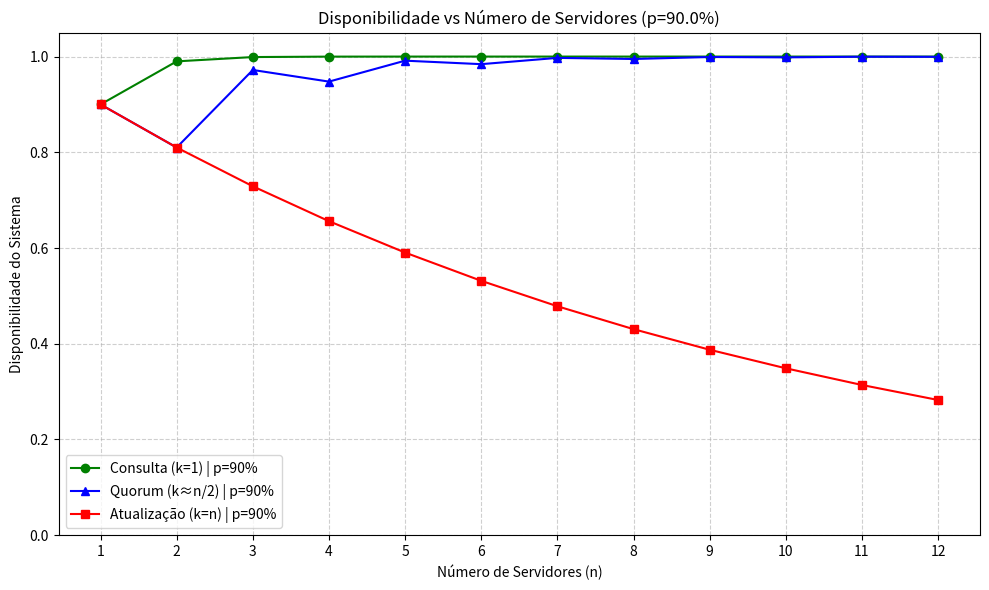

This chart was generated by the following Python code:
import math
import matplotlib.pyplot as plt

def calcular_disponibilidade(n, k, p):
    
    disponibilidade = 0
    for i in range(k, n + 1):
        comb = math.comb(n, i)
        disponibilidade += comb * (p**i) * ((1-p)**(n-i))
    return disponibilidade


p_plot = 0.90
n_max = 12
servidores = list(range(1, n_max + 1))

leituras = [calcular_disponibilidade(n, 1, p_plot) for n in servidores]
escritas = [calcular_disponibilidade(n, n, p_plot) for n in servidores]
quorums  = [calcular_disponibilidade(n, math.ceil((n+1)/2), p_plot) for n in servidores]

plt.figure(figsize=(10, 6))
plt.plot(servidores, leituras, 'g-o', label='Consulta (k=1) | p=90%')
plt.plot(servidores, quorums,  'b-^', label='Quorum (k≈n/2) | p=90%')
plt.plot(servidores, escritas, 'r-s', label='Atualização (k=n) | p=90%')

plt.title(f'Disponibilidade vs Número de Servidores (p={p_plot*100}%)')
plt.xlabel('Número de Servidores (n)')
plt.ylabel('Disponibilidade do Sistema')
plt.grid(True, linestyle='--', alpha=0.6)
plt.legend()
plt.xticks(servidores)
plt.ylim(0, 1.05)

plt.tight_layout()
plt.savefig('grafico_disponibilidade.png')
plt.show()


print("\n" + "="*70)
print(f"{'n':<4} | {'k=1 (p=0.9)':<15} | {'k=1 (p=0.5)':<15} | {'k=n (p=0.9)':<15}")
print("-" * 70)

for n in [1, 3, 5, 10, 15]:
    d1 = calcular_disponibilidade(n, 1, 0.9)
    d2 = calcular_disponibilidade(n, 1, 0.5)
    d3 = calcular_disponibilidade(n, n, 0.9)
    print(f"{n:<4} | {d1:<15.5f} | {d2:<15.5f} | {d3:<15.5f}")
print("="*70)
